The GitHub repository Talal1421/CSC462_DateFruit_Project contains a labelled image folder "Date_Fruit_dataset" with 9 categories: Ajwa date, Galaxy date, Mejdool date, Meneifi date, Nabtat Ali date, Rutab date, Shaishe date, Sokari date, Sugaey date. Examples follow, each with its label.

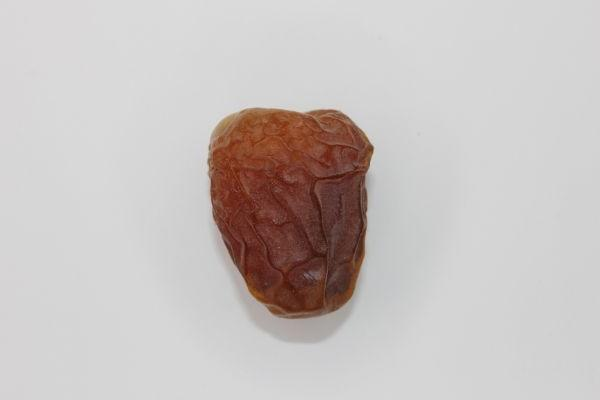
Label: Galaxy date

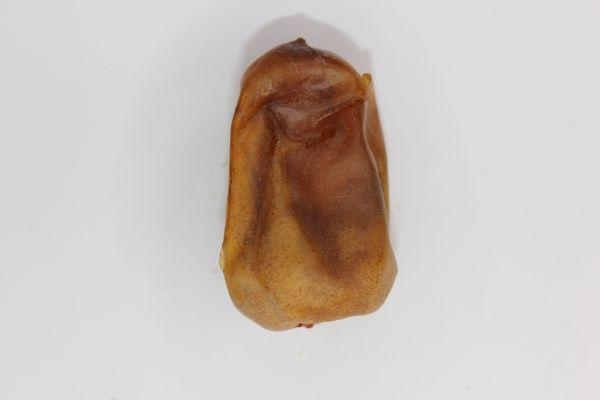
Label: Nabtat Ali date

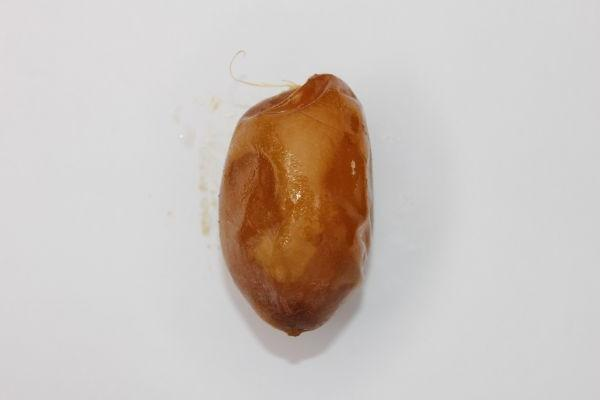
Label: Rutab date

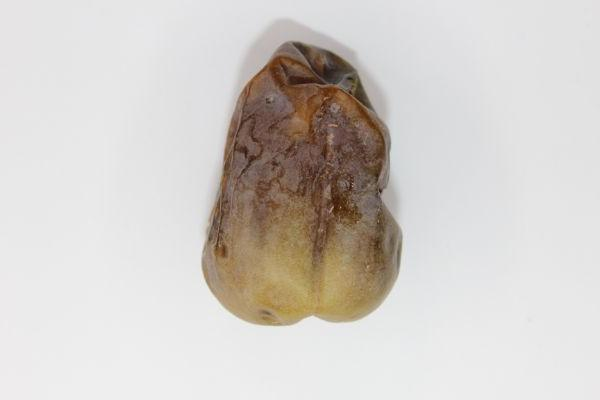
Label: Shaishe date

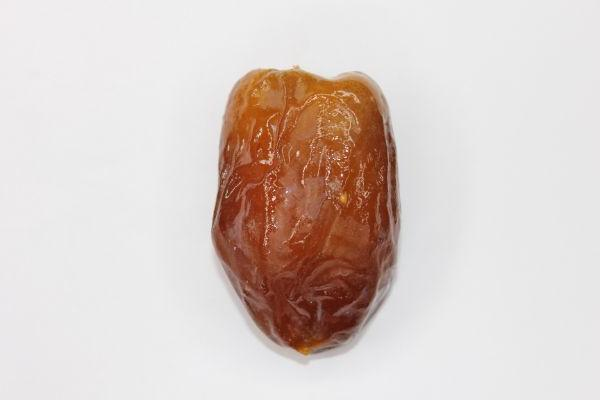
Label: Mejdool date

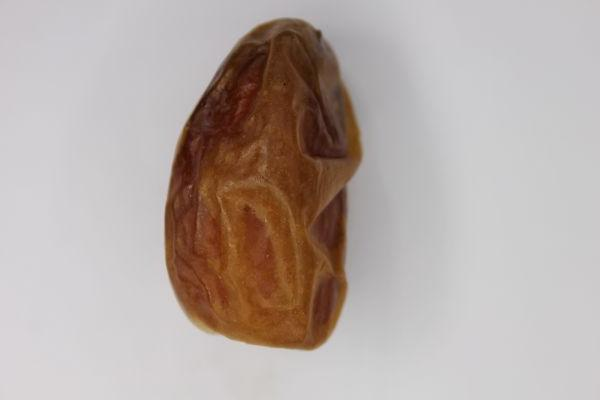
Label: Sugaey date
